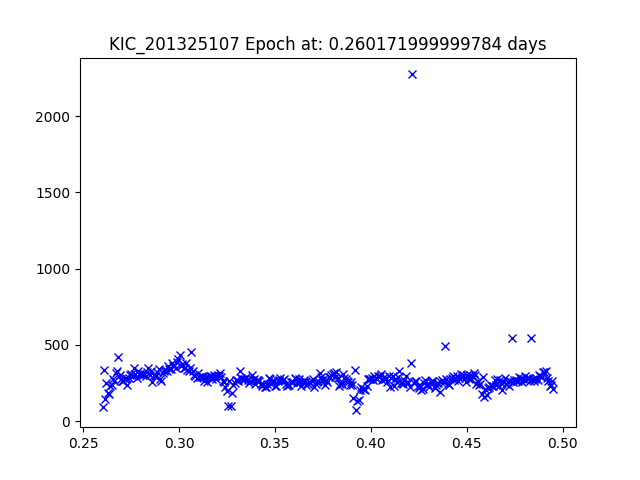

The table this chart was drawn from, first rows:
JDtimes, observed fluxes, observed uncertainties
0.2602, 94.42, 20.15
0.2609, 337.9, 18.77
0.2615, 145.6, 19.68
0.2622, 248.7, 19.1
0.2629, 183.5, 19.43
0.2636, 177.1, 19.47
0.2643, 233.1, 19.17
0.2649, 237.8, 19.15
0.2656, 277.5, 18.98
0.2663, 265.3, 19.03
0.267, 314.8, 18.84
0.2677, 328.5, 18.8
0.2683, 420, 18.53
0.269, 302.3, 18.89
0.2697, 275, 18.99
0.2704, 261, 19.05
0.2711, 264.4, 19.03
0.2718, 276.6, 18.98
0.2724, 281.1, 18.97
0.2731, 237.9, 19.15
0.2738, 283, 18.96
0.2745, 301.1, 18.89
0.2752, 308.8, 18.86
0.2758, 294.9, 18.91
0.2765, 351.5, 18.72
0.2772, 308.6, 18.87
0.2779, 281.4, 18.97
0.2786, 331.4, 18.79
0.2792, 307, 18.87
0.2799, 306.8, 18.87
0.2806, 311.6, 18.85
0.2813, 301, 18.89
0.282, 309.4, 18.86
0.2826, 294.7, 18.92
0.2833, 318.8, 18.83
0.284, 346.4, 18.74
0.2847, 300.9, 18.89
0.2854, 325.8, 18.81
0.2861, 255.5, 19.07
0.2867, 299.8, 18.9
0.2874, 295.7, 18.91
0.2881, 295, 18.91
0.2888, 322.8, 18.82
0.2895, 343.7, 18.75
0.2901, 274.5, 18.99
0.2908, 264, 19.03
0.2915, 316.2, 18.84
0.2922, 331.5, 18.79
0.2929, 333, 18.78
0.2935, 325.8, 18.81
0.2942, 361, 18.7
0.2949, 340.8, 18.76
0.2956, 338.7, 18.76
0.2963, 378.3, 18.64
0.297, 360.8, 18.7
0.2976, 362.1, 18.69
0.2983, 347.5, 18.74
0.299, 390, 18.61
0.2997, 406.1, 18.57
0.3004, 430.8, 18.5
... 286 more rows
